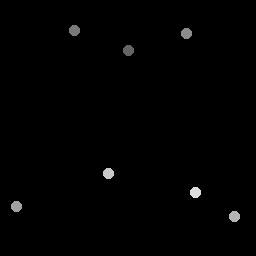

Values plotted in this chart, from the file beside it:
129.25, 51
74.75, 31
186.5, 33.5
17, 207
235, 217
109, 174
196, 193
